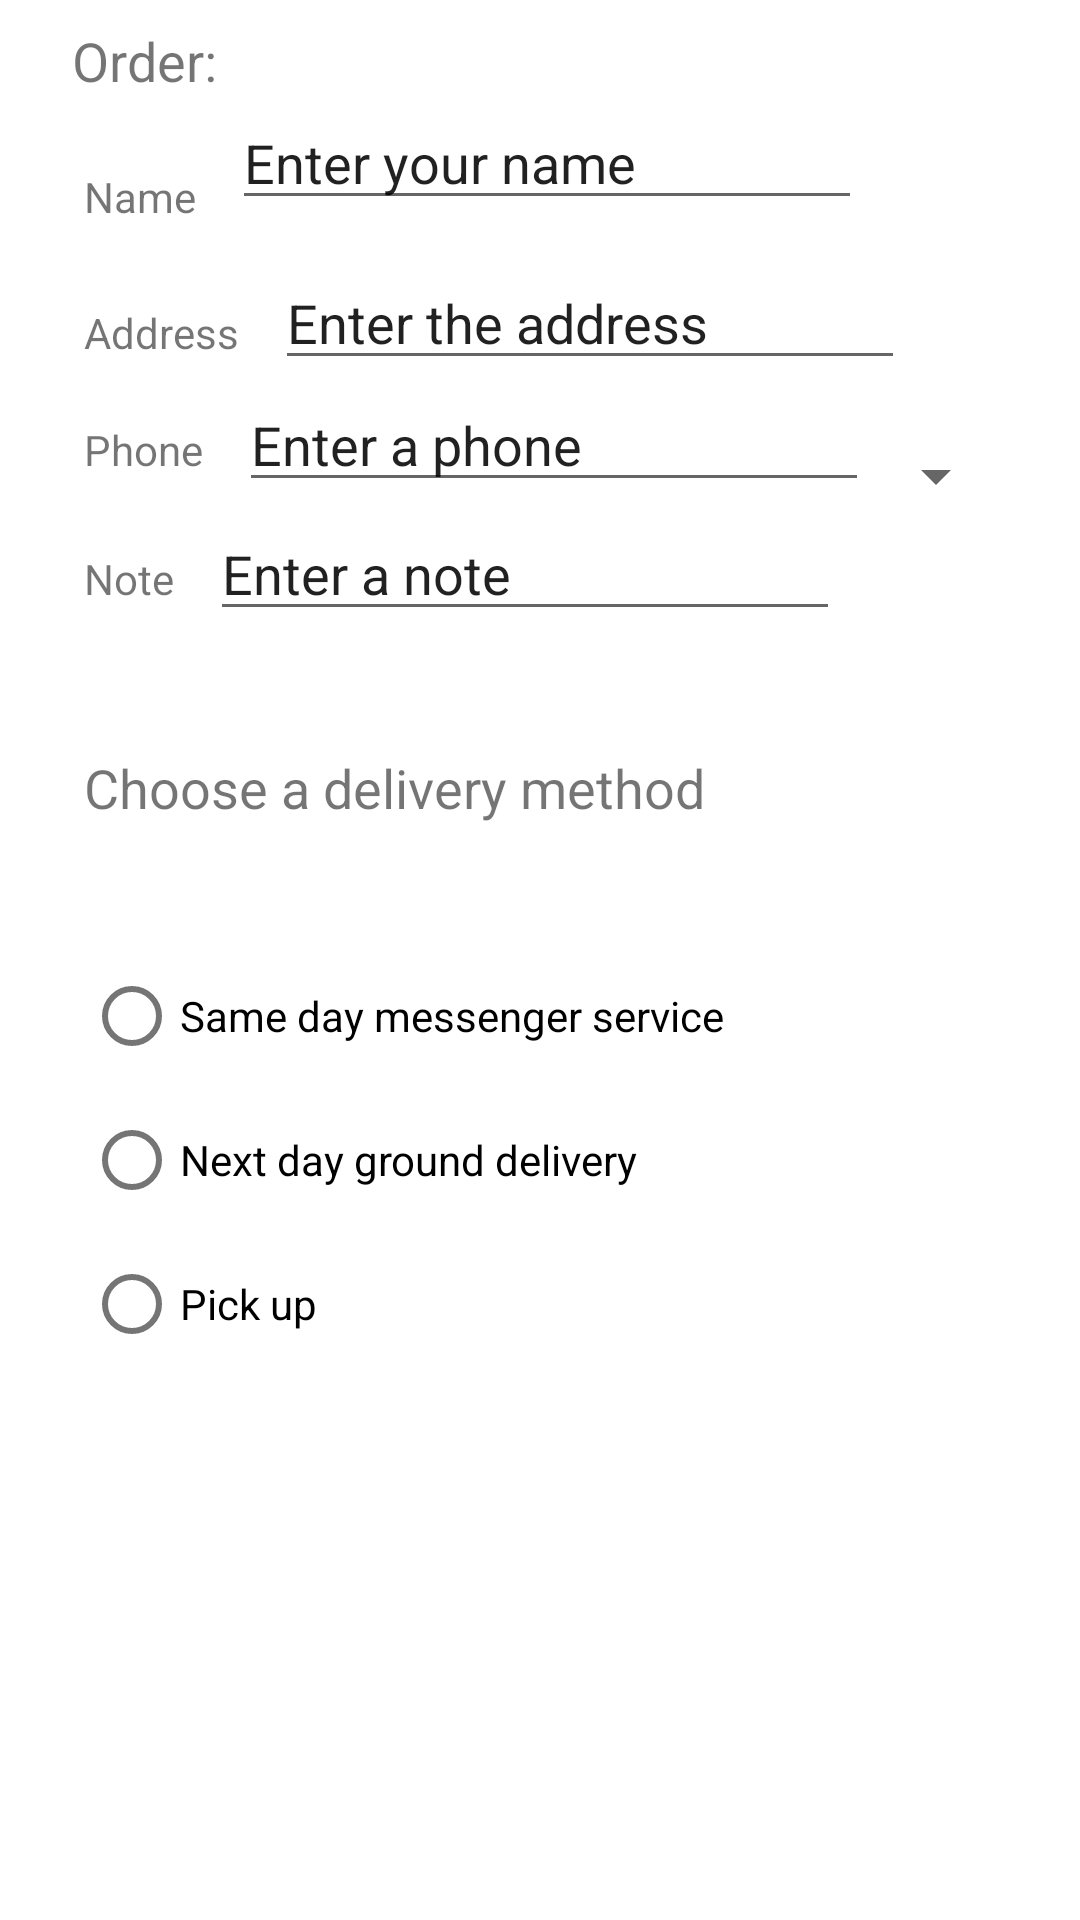

The Android layout XML behind this screen, and the referenced resources:
<!-- AndroidManifest.xml: application theme Theme.Ejercicio12 -->
<!-- res/layout/activity_order.xml -->
<?xml version="1.0" encoding="utf-8"?>
<androidx.constraintlayout.widget.ConstraintLayout xmlns:android="http://schemas.android.com/apk/res/android"
    xmlns:app="http://schemas.android.com/apk/res-auto"
    xmlns:tools="http://schemas.android.com/tools"
    android:layout_width="match_parent"
    android:layout_height="match_parent"
    tools:context=".OrderActivity">

    <EditText
        android:id="@+id/name_text"
        android:layout_width="wrap_content"
        android:layout_height="wrap_content"
        android:layout_marginStart="12dp"
        android:layout_marginLeft="12dp"
        android:layout_marginTop="32dp"
        android:ems="10"
        android:inputType="textPersonName"
        android:text="@string/enter_your_name"
        app:layout_constraintStart_toEndOf="@+id/name_label"
        app:layout_constraintTop_toTopOf="parent" />

    <RadioGroup
        android:layout_width="wrap_content"
        android:layout_height="wrap_content"
        android:layout_marginStart="28dp"
        android:layout_marginLeft="28dp"
        android:layout_marginTop="40dp"
        android:orientation="vertical"
        app:layout_constraintStart_toStartOf="parent"
        app:layout_constraintTop_toBottomOf="@+id/textView5">

        <RadioButton
            android:id="@+id/sameday"
            android:layout_width="wrap_content"
            android:layout_height="wrap_content"
            android:onClick="onRadioButtonClicked"
            android:text="@string/same_day_messenger_service" />

        <RadioButton
            android:id="@+id/nextday"
            android:layout_width="wrap_content"
            android:layout_height="wrap_content"
            android:onClick="onRadioButtonClicked"
            android:text="@string/next_day_ground_delivery" />

        <RadioButton
            android:id="@+id/pickup"
            android:layout_width="wrap_content"
            android:layout_height="wrap_content"
            android:onClick="onRadioButtonClicked"
            android:text="@string/pick_up" />
    </RadioGroup>

    <TextView
        android:id="@+id/textView5"
        android:layout_width="wrap_content"
        android:layout_height="wrap_content"
        android:layout_marginStart="28dp"
        android:layout_marginLeft="28dp"
        android:layout_marginTop="40dp"
        android:text="@string/choose_a_delivery_method"
        android:textSize="18sp"
        app:layout_constraintStart_toStartOf="parent"
        app:layout_constraintTop_toBottomOf="@+id/note_text" />

    <TextView
        android:id="@+id/note_label"
        android:layout_width="wrap_content"
        android:layout_height="wrap_content"
        android:layout_marginStart="28dp"
        android:layout_marginLeft="28dp"
        android:layout_marginTop="24dp"
        android:text="@string/note"
        app:layout_constraintStart_toStartOf="parent"
        app:layout_constraintTop_toBottomOf="@+id/phone_label" />

    <TextView
        android:id="@+id/name_label"
        android:layout_width="wrap_content"
        android:layout_height="wrap_content"
        android:layout_marginStart="28dp"
        android:layout_marginLeft="28dp"
        android:layout_marginTop="56dp"
        android:text="@string/name"
        app:layout_constraintStart_toStartOf="parent"
        app:layout_constraintTop_toTopOf="parent" />

    <TextView
        android:id="@+id/phone_label"
        android:layout_width="wrap_content"
        android:layout_height="wrap_content"
        android:layout_marginStart="28dp"
        android:layout_marginLeft="28dp"
        android:layout_marginTop="20dp"
        android:text="@string/phone"
        app:layout_constraintStart_toStartOf="parent"
        app:layout_constraintTop_toBottomOf="@+id/textView2" />

    <Spinner
        android:id="@+id/label_spinner"
        android:layout_width="0dp"
        android:layout_height="wrap_content"
        android:layout_marginStart="8dp"
        android:layout_marginLeft="8dp"
        android:layout_marginTop="20dp"
        android:layout_marginEnd="24dp"
        android:layout_marginRight="24dp"
        app:layout_constraintEnd_toEndOf="parent"
        app:layout_constraintHorizontal_bias="1.0"
        app:layout_constraintStart_toEndOf="@+id/editTextPhone2"
        app:layout_constraintTop_toBottomOf="@+id/address_text" />

    <TextView
        android:id="@+id/textView2"
        android:layout_width="wrap_content"
        android:layout_height="wrap_content"
        android:layout_marginStart="28dp"
        android:layout_marginLeft="28dp"
        android:layout_marginTop="28dp"
        android:text="@string/address"
        app:layout_constraintStart_toStartOf="parent"
        app:layout_constraintTop_toBottomOf="@+id/name_text" />

    <EditText
        android:id="@+id/editTextPhone2"
        android:layout_width="wrap_content"
        android:layout_height="wrap_content"
        android:layout_marginStart="12dp"
        android:layout_marginLeft="12dp"
        android:ems="10"
        android:inputType="phone"
        android:text="@string/enter_a_phone"
        app:layout_constraintBaseline_toBaselineOf="@+id/phone_label"
        app:layout_constraintStart_toEndOf="@+id/phone_label" />

    <EditText
        android:id="@+id/address_text"
        android:layout_width="wrap_content"
        android:layout_height="wrap_content"
        android:layout_marginStart="12dp"
        android:layout_marginLeft="12dp"
        android:layout_marginTop="12dp"
        android:ems="10"
        android:gravity="start|top"
        android:inputType="textMultiLine"
        android:text="@string/enter_the_address"
        app:layout_constraintStart_toEndOf="@+id/textView2"
        app:layout_constraintTop_toBottomOf="@+id/name_text" />

    <EditText
        android:id="@+id/note_text"
        android:layout_width="wrap_content"
        android:layout_height="wrap_content"
        android:layout_marginStart="12dp"
        android:layout_marginLeft="12dp"
        android:ems="10"
        android:inputType="textCapSentences|textMultiLine"
        android:text="@string/enter_a_note"
        app:layout_constraintBaseline_toBaselineOf="@+id/note_label"
        app:layout_constraintStart_toEndOf="@+id/note_label" />

    <TextView
        android:id="@+id/order_textview"
        android:layout_width="wrap_content"
        android:layout_height="wrap_content"
        android:layout_marginStart="24dp"
        android:layout_marginLeft="24dp"
        android:layout_marginTop="8dp"
        android:text="@string/order_label_text"
        android:textSize="18sp"
        app:layout_constraintStart_toStartOf="parent"
        app:layout_constraintTop_toTopOf="parent" />


</androidx.constraintlayout.widget.ConstraintLayout>
<!-- resources referenced by this layout -->
<resources>
  <string name="address">Address</string>
  <string name="choose_a_delivery_method">Choose a delivery method</string>
  <string name="enter_a_note">Enter a note</string>
  <string name="enter_a_phone">Enter a phone</string>
  <string name="enter_the_address">Enter the address</string>
  <string name="enter_your_name">Enter your name</string>
  <string name="name">Name</string>
  <string name="next_day_ground_delivery">Next day ground delivery</string>
  <string name="note">Note</string>
  <string name="order_label_text">Order:</string>
  <string name="phone">Phone</string>
  <string name="pick_up">Pick up</string>
  <string name="same_day_messenger_service">Same day messenger service</string>
  <style name="Theme.Ejercicio12" parent="Theme.MaterialComponents.DayNight.DarkActionBar">
          
          <item name="colorPrimary">@color/purple_500</item>
          <item name="colorPrimaryVariant">@color/purple_700</item>
          <item name="colorOnPrimary">@color/white</item>
          
          <item name="colorSecondary">@color/teal_200</item>
          <item name="colorSecondaryVariant">@color/teal_700</item>
          <item name="colorOnSecondary">@color/black</item>
          
          <item name="android:statusBarColor" tools:targetApi="l">?attr/colorPrimaryVariant</item>
          
      </style>
  <!-- not gathered from this repository: default colours our renderer supplied (Android Studio template values) -->
  <color name="purple_500">#FF6200EE</color>
  <color name="purple_700">#FF3700B3</color>
  <color name="teal_200">#FF03DAC5</color>
  <color name="teal_700">#FF018786</color>
  <color name="black">#FF000000</color>
  <color name="white">#FFFFFFFF</color>
</resources>
